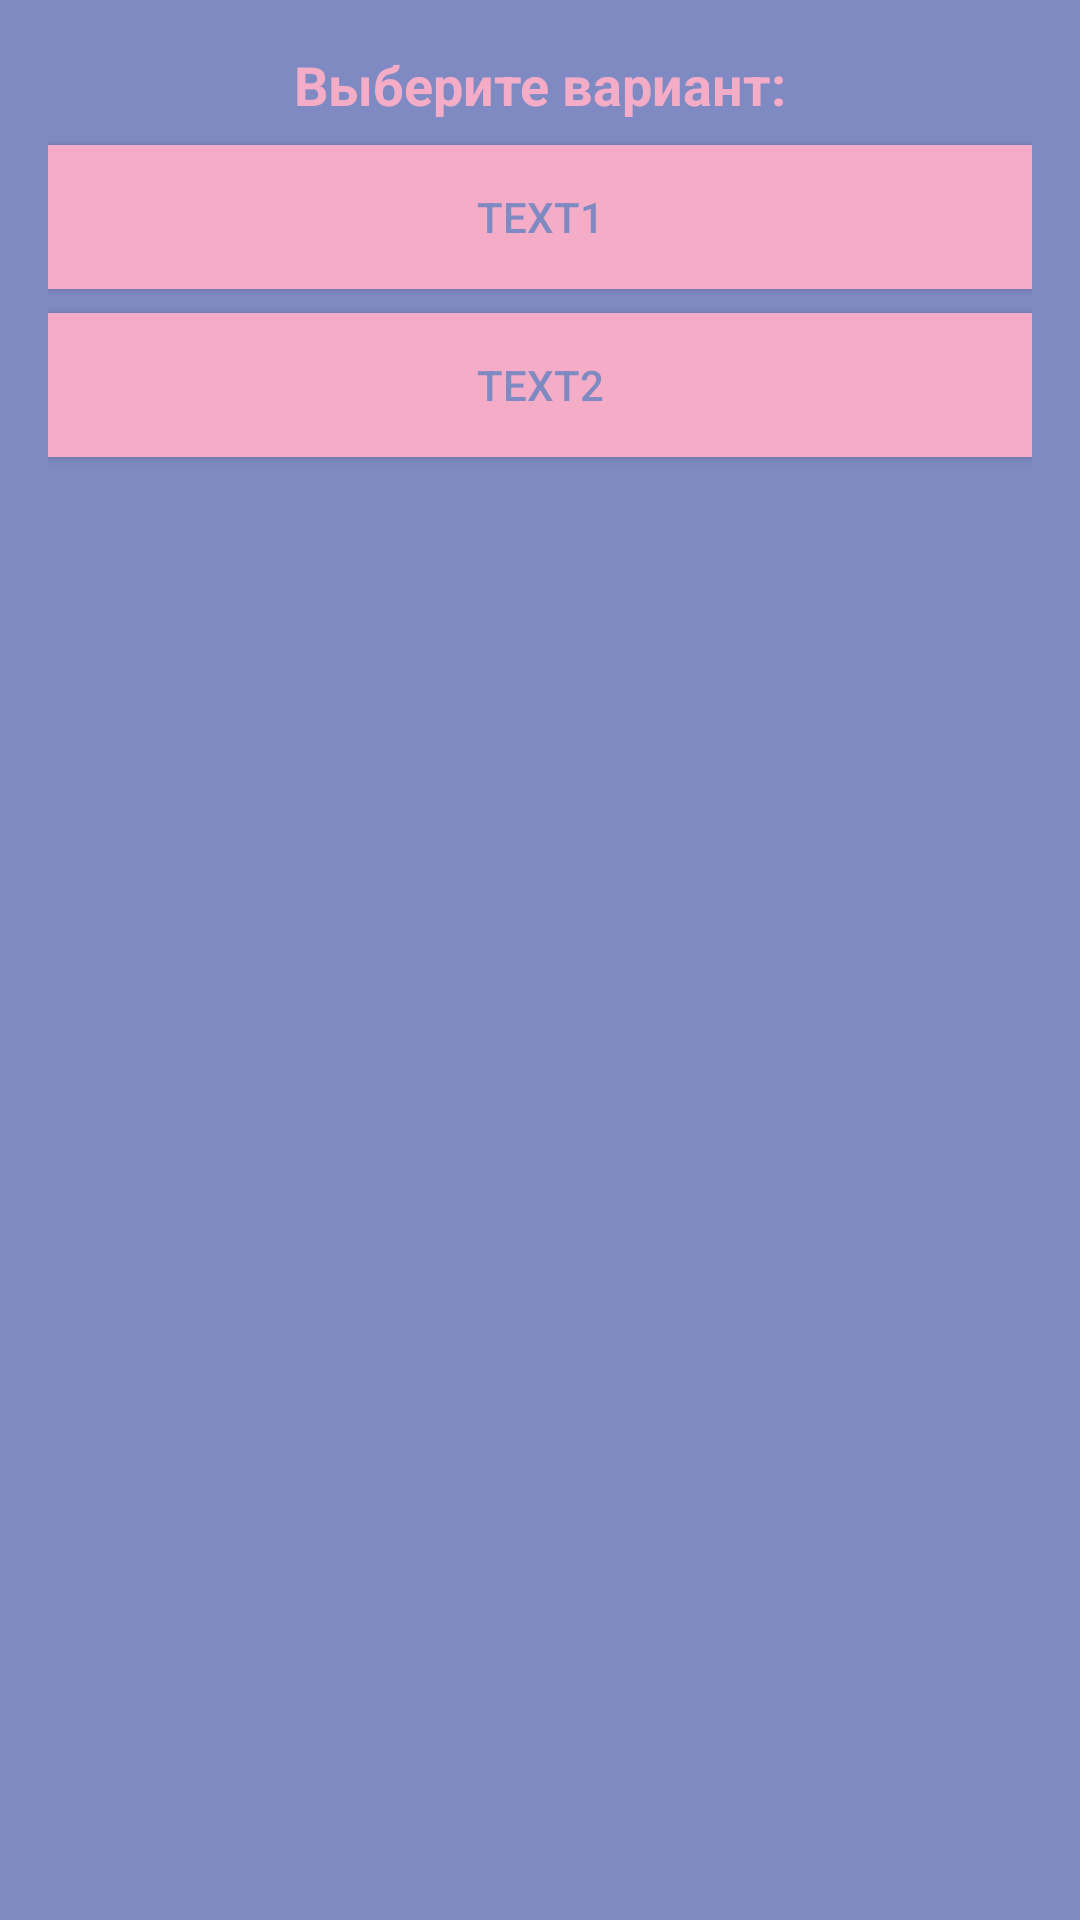

Here is an Android app screen rendered from its layout file. Give the layout XML and the strings, colors and styles it references.
<!-- AndroidManifest.xml: application theme Theme.N -->
<!-- res/layout/custom_dialog_layout.xml -->
<?xml version="1.0" encoding="utf-8"?>
<LinearLayout xmlns:android="http://schemas.android.com/apk/res/android"
    android:id="@+id/customDialodLayout"
    android:layout_width="match_parent"
    android:layout_height="wrap_content"
    android:background="@color/background_Main_1"
    android:orientation="vertical"
    android:padding="16dp">

    <TextView
        android:id="@+id/CustomDialogTextView"
        android:layout_width="match_parent"
        android:layout_height="wrap_content"
        android:gravity="center_horizontal"
        android:paddingBottom="8dp"
        android:text="Выберите вариант:"
        android:textColor="@color/text1_1"
        android:textSize="18sp"
        android:textStyle="bold" />

    <Button
        android:id="@+id/option1Button"
        android:layout_width="match_parent"
        android:layout_height="wrap_content"
        android:background="@color/button_background_1"
        android:text="text1"
        android:textColor="@color/button_text_1" />

    <Button
        android:id="@+id/option2Button"
        android:layout_width="match_parent"
        android:layout_height="wrap_content"
        android:layout_marginTop="8dp"
        android:background="@color/button_background_1"
        android:text="Text2"
        android:textColor="@color/button_text_1" />

</LinearLayout>
<!-- resources referenced by this layout -->
<resources>
  <color name="background_Main_1">#7F8AC3</color>
  <color name="button_background_1">#F5ADC7</color>
  <color name="button_text_1">#7F8AC3</color>
  <color name="text1_1">#F5ADC7</color>
  <style name="Theme.N" parent="Theme.AppCompat.DayNight.NoActionBar">
          
          <item name="colorPrimary">@color/button_background_1</item>
          <item name="colorPrimaryDark">@color/background_Main_1</item>
          <item name="colorAccent">@color/button_text_1</item>
          
      </style>
</resources>
